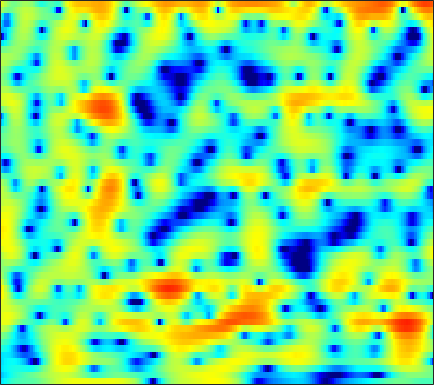

The data file committed next to this chart (first rows):
-6.0962, -5.4214, -4.6382, -3.9678, -3.5388, -3.0558, -2.6724, -2.4392, -2.2048, -2.0427, -1.9323, -1.8837, -1.8306, -1.7698, -1.696, -1.5382, -1.2981, -1.0596, -0.66993, -0.21749, 0.27375, 0.65317, 1.154, 1.6387
-7.45, -6.789, -5.982, -5.261, -4.774, -4.191, -3.678, -3.332, -2.915, -2.541, -2.196, -1.949, -1.629, -1.309, -1.063, -0.7255, -0.3697, -0.09254, 0.2895, 0.6781, 1.067, 1.352, 1.717, 2.052
-6.049, -5.627, -5.128, -4.706, -4.447, -4.186, -4.022, -3.964, -3.965, -4.045, -4.185, -4.306, -4.442, -4.486, -4.409, -4.105, -3.547, -2.983, -2.087, -1.113, -0.123, 0.5915, 1.483, 2.283
-6.468, -5.923, -5.363, -4.996, -4.836, -4.788, -4.921, -5.136, -5.584, -6.232, -7.134, -8.032, -9.651, -12.1, -14.97, -22.54, -22.77, -15.14, -9.551, -5.868, -3.114, -1.442, 0.4153, 1.94
-6.141, -5.875, -5.745, -5.873, -6.147, -6.742, -7.596, -8.361, -9.491, -10.58, -11.37, -11.61, -11.44, -10.84, -10.21, -9.159, -7.887, -6.787, -5.18, -3.482, -1.817, -0.6318, 0.8265, 2.125
-3.612, -3.83, -4.29, -4.978, -5.672, -6.834, -8.309, -9.674, -11.97, -14.92, -17.72, -17.84, -15, -11.87, -9.9, -7.702, -5.832, -4.562, -3.022, -1.61, -0.3157, 0.581, 1.672, 2.634
-1.676, -2.053, -2.657, -3.362, -3.938, -4.74, -5.552, -6.145, -6.851, -7.341, -7.527, -7.452, -7.051, -6.347, -5.66, -4.617, -3.511, -2.685, -1.611, -0.5957, 0.348, 1.002, 1.803, 2.511
0.1428, -0.2569, -0.9257, -1.752, -2.498, -3.688, -5.07, -6.158, -7.494, -8.422, -8.612, -8.228, -7.221, -5.96, -4.99, -3.739, -2.559, -1.747, -0.7532, 0.1228, 0.8888, 1.396, 1.976, 2.455
2.475, 2.339, 1.897, 1.119, 0.2791, -1.235, -3.272, -5.271, -8.957, -14.16, -15.36, -11.89, -8.031, -5.417, -3.982, -2.557, -1.477, -0.8289, -0.05843, 0.6242, 1.221, 1.6, 1.991, 2.224
3.701, 4.023, 4.123, 3.907, 3.585, 2.975, 2.142, 1.387, 0.3562, -0.4964, -1.087, -1.42, -1.786, -2.148, -2.466, -2.975, -3.493, -3.776, -3.773, -3.226, -2.301, -1.569, -0.796, -0.3764
3.683, 3.99, 4.187, 4.177, 4.054, 3.738, 3.255, 2.822, 2.202, 1.494, 0.6805, 0.007811, -1.069, -2.496, -3.848, -6.262, -9.841, -14.19, -21.47, -13.25, -8.338, -6.162, -4.263, -3.137
3.49, 3.549, 3.515, 3.351, 3.14, 2.756, 2.344, 2.026, 1.561, 0.9883, 0.3556, -0.1172, -0.7933, -1.569, -2.215, -3.11, -3.912, -4.369, -4.677, -4.597, -4.189, -3.772, -3.268, -2.84
3.912, 3.651, 3.175, 2.584, 2.091, 1.422, 0.7967, 0.3688, -0.1107, -0.4067, -0.5368, -0.5918, -0.6148, -0.599, -0.6134, -0.7005, -0.822, -0.8996, -0.9953, -1.154, -1.351, -1.508, -1.718, -1.957
5.289, 4.556, 3.342, 1.89, 0.659, -1.184, -3.168, -4.506, -5.332, -4.716, -3.383, -2.346, -1.082, -0.02007, 0.6204, 1.281, 1.675, 1.805, 1.791, 1.551, 1.037, 0.469, -0.5556, -1.86
5.566, 4.43, 2.592, 0.3345, -1.7, -4.941, -8.964, -12.92, -17.26, -12.03, -7.456, -4.945, -2.266, -0.2972, 0.8332, 2.016, 2.857, 3.226, 3.392, 3.256, 2.768, 2.084, 0.7039, -1.301
3.407, 2.138, 0.08124, -2.47, -4.706, -8.132, -11.99, -14.35, -14.08, -11.04, -7.997, -6.052, -3.723, -1.758, -0.5277, 0.7475, 1.688, 2.219, 2.682, 2.853, 2.78, 2.58, 2.136, 1.503
1.459, 0.4796, -1.066, -2.986, -4.72, -7.35, -9.991, -11.47, -11.29, -9.132, -7.033, -5.572, -3.884, -2.524, -1.638, -0.6256, 0.1505, 0.638, 1.192, 1.59, 1.848, 1.998, 2.13, 2.166
0.5148, 0.226, -0.271, -0.9149, -1.474, -2.206, -2.855, -3.28, -3.528, -3.498, -3.434, -3.263, -2.941, -2.634, -2.403, -2.033, -1.574, -1.215, -0.7097, -0.1683, 0.3544, 0.6985, 1.113, 1.494
0.3138, 0.8402, 1.246, 1.399, 1.375, 1.17, 0.8203, 0.5158, -0.01147, -0.6903, -1.395, -2.025, -3.01, -3.986, -4.662, -5.244, -5.133, -4.615, -3.647, -2.589, -1.606, -0.9852, -0.3203, 0.2482
1.457, 2.402, 3.223, 3.667, 3.797, 3.709, 3.371, 2.982, 2.192, 1.141, -0.1717, -1.483, -3.756, -6.961, -10.54, -20.49, -18.81, -12.07, -7.587, -5.084, -3.614, -2.921, -2.401, -2.286
3.266, 3.815, 4.327, 4.563, 4.564, 4.351, 3.896, 3.383, 2.554, 1.513, 0.2009, -0.8522, -2.416, -4.094, -5.242, -6.407, -6.662, -6.311, -5.567, -4.823, -4.462, -4.531, -5.123, -6.621
4.304, 4.497, 4.602, 4.5, 4.275, 3.798, 3.109, 2.451, 1.467, 0.3074, -0.8974, -1.751, -2.847, -3.729, -4.175, -4.505, -4.611, -4.53, -4.346, -4.223, -4.197, -4.335, -4.798, -5.502
5.112, 5.115, 4.942, 4.568, 4.143, 3.359, 2.326, 1.385, -0.1736, -1.949, -3.955, -5.536, -7.247, -8.06, -7.965, -7.17, -6.195, -5.487, -4.657, -4.027, -3.536, -3.269, -3.058, -2.905
5.502, 5.429, 5.164, 4.685, 4.176, 3.262, 2.039, 0.8864, -1.02, -3.487, -6.854, -10.34, -18.23, -23.46, -15.51, -10.77, -8.041, -6.628, -5.268, -4.189, -3.374, -2.871, -2.271, -1.837
5.025, 5.028, 4.879, 4.515, 4.095, 3.338, 2.32, 1.403, -0.02634, -1.76, -3.549, -4.963, -6.522, -7.448, -7.647, -7.421, -6.953, -6.497, -5.863, -5.145, -4.373, -3.773, -2.961, -2.24
4.051, 4.261, 4.351, 4.222, 3.982, 3.483, 2.791, 2.159, 1.16, 0.05062, -1.17, -2.127, -3.373, -4.626, -5.584, -6.791, -7.978, -8.769, -9.286, -8.991, -7.775, -6.555, -4.98, -3.501
3.02, 3.417, 3.687, 3.728, 3.622, 3.31, 2.84, 2.359, 1.619, 0.7374, -0.3125, -1.147, -2.51, -4.042, -5.417, -7.69, -10.77, -14.22, -23.49, -23.61, -13.81, -10.16, -6.774, -4.383
2.274, 2.592, 2.797, 2.773, 2.641, 2.346, 1.933, 1.579, 1.032, 0.3734, -0.3699, -1.059, -2.098, -3.36, -4.418, -6.068, -7.71, -8.938, -9.952, -9.914, -8.683, -7.363, -5.434, -3.499
2.187, 2.183, 1.975, 1.531, 1.092, 0.4616, -0.1191, -0.3743, -0.6314, -0.7342, -0.8715, -1.14, -1.593, -2.457, -3.234, -4.582, -6.128, -7.332, -8.61, -8.883, -7.878, -6.491, -4.452, -2.446
2.459, 2.088, 1.198, -0.1786, -1.597, -3.937, -6.291, -6.846, -5.335, -3.182, -1.681, -0.9125, -0.5353, -0.7487, -1.305, -2.595, -4.808, -7.249, -13.2, -24.43, -11.62, -7.308, -3.542, -1.107
1.49, 1.018, 0.002528, -1.454, -2.998, -5.706, -9.013, -9.502, -6.726, -3.412, -1.258, -0.05707, 0.8147, 1.239, 1.163, 0.7291, -0.06659, -0.7509, -1.599, -1.927, -1.605, -1.01, -0.2113, 0.4969
-1.343, -1.776, -2.265, -2.677, -2.838, -2.921, -2.667, -2.298, -1.414, -0.4321, 0.6461, 1.274, 1.997, 2.425, 2.611, 2.654, 2.55, 2.397, 2.173, 1.924, 1.655, 1.432, 0.9778, 0.2072
-6.662, -8.047, -9.069, -8.373, -6.985, -5.009, -3.212, -2.122, -0.8028, 0.2028, 1.128, 1.606, 2.174, 2.489, 2.676, 2.788, 2.813, 2.762, 2.651, 2.465, 2.194, 1.887, 1.327, 0.4673
-9.881, -12.92, -17.28, -13.78, -9.954, -6.335, -3.87, -2.48, -1.086, -0.08388, 0.6102, 0.9653, 1.237, 1.346, 1.332, 1.259, 1.165, 1.123, 1.114, 1.177, 1.275, 1.312, 1.337, 1.247
-5.191, -5.34, -5.228, -4.658, -3.946, -2.854, -1.752, -1.055, -0.3275, 0.1614, 0.3245, 0.3199, 0.02212, -0.4707, -1.017, -1.825, -2.572, -2.878, -2.784, -2.124, -1.173, -0.4047, 0.5026, 1.275
-2.366, -1.996, -1.532, -1.039, -0.6721, -0.1872, 0.2225, 0.4638, 0.632, 0.5995, 0.3274, -0.09645, -0.942, -2.286, -3.673, -6.33, -10.56, -15.24, -14.68, -8.634, -4.77, -2.752, -0.732, 0.7462
-1.361, -0.9205, -0.403, 0.0476, 0.338, 0.6537, 0.8411, 0.9066, 0.8564, 0.6114, 0.1926, -0.3027, -1.167, -2.355, -3.426, -5.157, -6.928, -7.876, -7.663, -5.952, -3.874, -2.419, -0.8005, 0.4913
-1.371, -0.9959, -0.501, -0.0518, 0.2466, 0.5489, 0.7478, 0.7878, 0.7117, 0.4751, 0.04472, -0.3328, -0.9854, -1.665, -2.188, -2.797, -3.184, -3.28, -3.059, -2.494, -1.683, -0.9869, -0.08908, 0.7284
-2.442, -2.025, -1.323, -0.5786, -0.07271, 0.469, 0.8204, 0.9317, 0.8729, 0.6003, 0.1063, -0.3758, -1.107, -1.867, -2.399, -2.885, -3.079, -2.955, -2.514, -1.808, -0.961, -0.3392, 0.4995, 1.211
-7.198, -5.734, -3.412, -1.437, -0.2861, 0.8085, 1.426, 1.63, 1.55, 1.089, 0.3061, -0.5734, -2, -3.788, -5.242, -6.894, -7.417, -6.704, -5.01, -3.161, -1.481, -0.4381, 0.7791, 1.707
-11.57, -7.698, -3.65, -0.9815, 0.395, 1.62, 2.258, 2.421, 2.216, 1.524, 0.404, -0.7925, -2.925, -5.853, -8.955, -15.35, -20.55, -13.95, -8.397, -5.026, -2.632, -1.192, 0.243, 1.325
-1.11, -0.4183, 0.6543, 1.707, 2.334, 2.911, 3.162, 3.085, 2.668, 1.896, 0.655, -0.4801, -2.339, -4.545, -6.14, -7.935, -8.739, -8.4, -7.027, -5.183, -3.356, -2.191, -0.9825, -0.17
2.321, 2.796, 3.341, 3.757, 3.969, 4.073, 3.954, 3.697, 3.124, 2.271, 1.099, -0.07413, -1.952, -4.412, -6.723, -10.87, -15.74, -15.11, -10.2, -6.482, -4.004, -2.716, -1.684, -1.435
2.929, 3.263, 3.546, 3.633, 3.601, 3.418, 3.083, 2.768, 2.233, 1.514, 0.6535, -0.1159, -1.463, -3.1, -4.599, -6.828, -8.416, -8.198, -6.37, -4.233, -2.556, -1.655, -0.9875, -0.937
1.734, 1.848, 1.763, 1.44, 1.053, 0.4356, -0.1993, -0.6169, -1.029, -1.25, -1.402, -1.477, -1.657, -1.909, -2.107, -2.304, -2.265, -2.07, -1.586, -0.9116, -0.2168, 0.189, 0.6134, 0.8312
0.3389, 0.2063, -0.3429, -1.332, -2.4, -4.258, -6.407, -7.791, -8.214, -6.914, -5.309, -4.324, -3.226, -2.461, -2.009, -1.479, -0.9982, -0.6285, -0.09459, 0.4496, 0.9929, 1.383, 1.83, 2.178
-0.02182, -0.2874, -1.047, -2.369, -3.799, -6.556, -10.85, -15.57, -16.42, -10.98, -7.55, -5.944, -4.459, -3.447, -2.889, -2.273, -1.704, -1.236, -0.559, 0.1553, 0.8715, 1.413, 2.046, 2.577
0.9173, 0.6892, 0.141, -0.6869, -1.473, -2.662, -3.839, -4.55, -5.021, -4.957, -4.612, -4.378, -4.252, -4.301, -4.441, -4.604, -4.45, -4.03, -3.055, -1.787, -0.4844, 0.3944, 1.437, 2.279
2.023, 1.883, 1.589, 1.2, 0.8416, 0.3381, -0.1947, -0.593, -1.1, -1.618, -2.234, -2.791, -3.888, -5.493, -7.181, -10.47, -14.14, -13.37, -8.78, -5.053, -2.371, -0.8869, 0.664, 1.791
1.749, 1.698, 1.616, 1.526, 1.448, 1.291, 1.065, 0.8562, 0.4975, -0.01118, -0.7218, -1.4, -2.548, -4.101, -5.604, -7.883, -9.582, -9.241, -6.971, -4.39, -2.247, -0.9307, 0.4442, 1.431
-0.6704, -0.5946, -0.3354, 0.001093, 0.2716, 0.5689, 0.7842, 0.8619, 0.8246, 0.6316, 0.2867, -0.1109, -0.7307, -1.455, -2.012, -2.629, -2.947, -2.946, -2.572, -1.869, -0.9959, -0.3259, 0.4957, 1.18
-6.175, -5.632, -4.315, -2.89, -1.946, -0.8561, -0.01358, 0.4381, 0.8323, 1.017, 1.003, 0.876, 0.51, 0.02027, -0.368, -0.9198, -1.415, -1.679, -1.792, -1.615, -1.147, -0.6577, 0.09818, 0.8599
-24.91, -14.14, -8.593, -5.386, -3.662, -1.883, -0.5515, 0.2387, 1.029, 1.512, 1.683, 1.653, 1.349, 0.7714, 0.1386, -0.9572, -2.326, -3.417, -4.695, -5.111, -4.285, -3.1, -1.411, 0.08778
-7.646, -7.68, -6.894, -5.543, -4.327, -2.682, -1.149, -0.1122, 0.9873, 1.73, 2.12, 2.147, 1.924, 1.283, 0.4673, -1.117, -3.495, -6.143, -12.34, -26.74, -10.8, -6.522, -2.991, -0.6881
-5.758, -7.885, -10.68, -10.73, -8.505, -5.174, -2.498, -0.9968, 0.5316, 1.584, 2.234, 2.438, 2.384, 1.957, 1.434, 0.4318, -0.8512, -1.902, -3.164, -3.738, -3.345, -2.606, -1.46, -0.4345
-3.089, -5.597, -9.172, -9.661, -7.389, -4.327, -1.908, -0.5349, 0.8449, 1.822, 2.43, 2.725, 2.784, 2.61, 2.346, 1.857, 1.26, 0.7779, 0.1958, -0.2364, -0.5101, -0.6021, -0.7972, -1.11
1.842, 0.7985, -0.3048, -0.8599, -0.9147, -0.5393, 0.09512, 0.6333, 1.289, 1.84, 2.213, 2.383, 2.445, 2.303, 2.036, 1.549, 0.9637, 0.5059, -0.01314, -0.4305, -0.773, -1.097, -1.72, -2.793
3.725, 2.833, 1.731, 0.7513, 0.1432, -0.3454, -0.4884, -0.351, 0.1025, 0.6372, 1.112, 1.26, 1.317, 1.002, 0.5454, -0.4058, -1.654, -2.607, -3.619, -3.849, -3.284, -2.753, -2.117, -1.948
